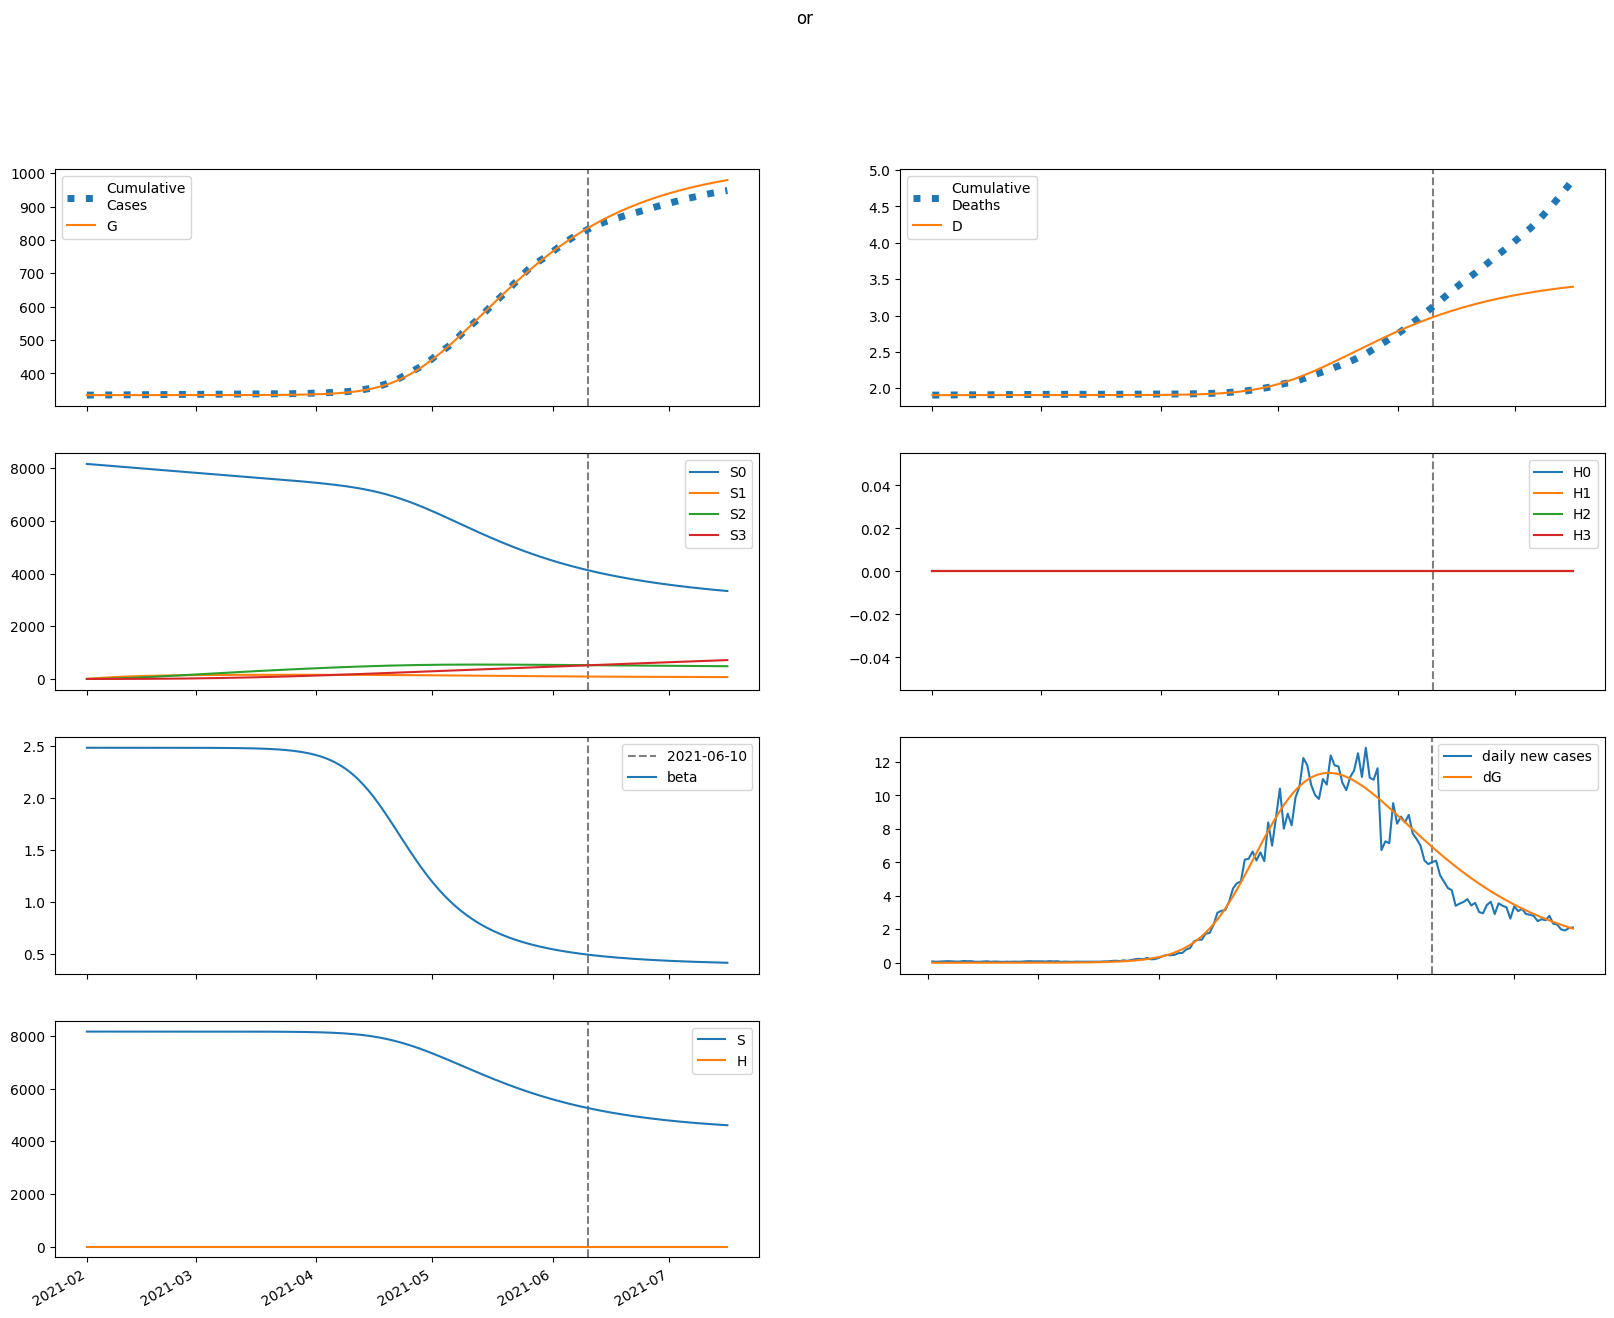

The data file committed next to this chart (first rows):
series, 2021-02-01, 2021-02-02, 2021-02-03, 2021-02-04, 2021-02-05, 2021-02-06, 2021-02-07, 2021-02-08, 2021-02-09, 2021-02-10, 2021-02-11, 2021-02-12, 2021-02-13, 2021-02-14, 2021-02-15, 2021-02-16, 2021-02-17, 2021-02-18, 2021-02-19, 2021-02-20, 2021-02-21, 2021-02-22, 2021-02-23
S, 8166536, 8166536, 8166535, 8166534, 8166534, 8166533, 8166532, 8166531, 8166529, 8166528, 8166526, 8166524, 8166522, 8166519, 8166516, 8166512, 8166507, 8166502, 8166496, 8166489, 8166480, 8166470, 8166459
E, 0.01667, 0.7372, 1.243, 1.656, 2.046, 2.452, 2.903, 3.416, 4.01, 4.701, 5.508, 6.452, 7.556, 8.848, 10.36, 12.13, 14.2, 16.62, 19.45, 22.76, 26.64, 31.16, 36.46
I, 0.2751, 0.2091, 0.1855, 0.1863, 0.2021, 0.2283, 0.2632, 0.3062, 0.3576, 0.4185, 0.49, 0.5738, 0.6721, 0.7872, 0.9219, 1.08, 1.264, 1.48, 1.733, 2.028, 2.374, 2.778, 3.251
A, 1.221, 1.141, 1.183, 1.305, 1.486, 1.718, 2.001, 2.337, 2.735, 3.202, 3.75, 4.393, 5.145, 6.027, 7.059, 8.266, 9.681, 11.34, 13.27, 15.54, 18.19, 21.29, 24.92
IH, 0.0, 0.01303, 0.01634, 0.01686, 0.01716, 0.01805, 0.01973, 0.02222, 0.02548, 0.02953, 0.03441, 0.04021, 0.04705, 0.05508, 0.0645, 0.07554, 0.08846, 0.1036, 0.1213, 0.142, 0.1662, 0.1946, 0.2277
IN, 0.05358, 0.09955, 0.1261, 0.1443, 0.1601, 0.1767, 0.1961, 0.2195, 0.2479, 0.2823, 0.3237, 0.3731, 0.4319, 0.5014, 0.5835, 0.6801, 0.7937, 0.9271, 1.084, 1.267, 1.482, 1.734, 2.029
D, 1906, 1906, 1906, 1906, 1906, 1906, 1906, 1906, 1906, 1906, 1906, 1906, 1906, 1906, 1906, 1906, 1906, 1906, 1906, 1906, 1906, 1906, 1906
R, 0.0, 0.0913, 0.1901, 0.2972, 0.4155, 0.5487, 0.7005, 0.8753, 1.078, 1.313, 1.587, 1.908, 2.282, 2.719, 3.231, 3.829, 4.53, 5.35, 6.311, 7.435, 8.75, 10.29, 12.09
G, 335072, 335072, 335072, 335072, 335072, 335072, 335072, 335072, 335073, 335073, 335073, 335073, 335073, 335074, 335074, 335074, 335075, 335075, 335076, 335077, 335077, 335078, 335080
H, 0.0, 0.0, 0.0, 0.0, 0.0, 0.0, 0.0, 0.0, 0.0, 0.0, 0.0, 0.0, 0.0, 0.0, 0.0, 0.0, 0.0, 0.0, 0.0, 0.0, 0.0, 0.0, 0.0
S0, 8166536, 8154286, 8142054, 8129840, 8117645, 8105467, 8093308, 8081167, 8069044, 8056939, 8044852, 8032783, 8020731, 8008697, 7996681, 7984682, 7972701, 7960736, 7948789, 7936859, 7924946, 7913049, 7901168
E0, 0.01667, 0.7372, 1.242, 1.653, 2.04, 2.444, 2.889, 3.396, 3.982, 4.664, 5.459, 6.387, 7.473, 8.741, 10.22, 11.96, 13.99, 16.36, 19.13, 22.37, 26.15, 30.57, 35.74
I0, 0.2751, 0.2091, 0.1855, 0.1863, 0.2019, 0.228, 0.2627, 0.3053, 0.3562, 0.4164, 0.487, 0.5698, 0.6666, 0.78, 0.9125, 1.067, 1.249, 1.461, 1.708, 1.998, 2.336, 2.732, 3.194
A0, 1.221, 1.141, 1.183, 1.304, 1.485, 1.716, 1.998, 2.333, 2.727, 3.191, 3.734, 4.369, 5.113, 5.983, 7, 8.19, 9.581, 11.21, 13.11, 15.34, 17.94, 20.98, 24.53
IH0, 0.0, 0.01303, 0.01634, 0.01686, 0.01715, 0.01804, 0.01972, 0.02218, 0.02542, 0.02943, 0.03427, 0.04, 0.04675, 0.05468, 0.06396, 0.07482, 0.08753, 0.1024, 0.1198, 0.1401, 0.1639, 0.1916, 0.2241
IN0, 0.05358, 0.09955, 0.1261, 0.1443, 0.1601, 0.1767, 0.196, 0.2193, 0.2476, 0.2818, 0.3228, 0.3718, 0.43, 0.4987, 0.5797, 0.6751, 0.787, 0.9184, 1.072, 1.253, 1.464, 1.711, 2
D0, 1906, 1906, 1906, 1906, 1906, 1906, 1906, 1906, 1906, 1906, 1906, 1906, 1906, 1906, 1906, 1906, 1906, 1906, 1906, 1906, 1906, 1906, 1906
R0, 0.0, 0.0913, 0.1901, 0.2972, 0.4155, 0.5486, 0.7003, 0.8749, 1.077, 1.312, 1.585, 1.904, 2.276, 2.711, 3.219, 3.813, 4.507, 5.319, 6.269, 7.38, 8.678, 10.2, 11.97
G0, 335072, 335072, 335072, 335072, 335072, 335072, 335072, 335072, 335073, 335073, 335073, 335073, 335073, 335074, 335074, 335074, 335075, 335075, 335076, 335077, 335077, 335078, 335079
H0, 0.0, 0.0, 0.0, 0.0, 0.0, 0.0, 0.0, 0.0, 0.0, 0.0, 0.0, 0.0, 0.0, 0.0, 0.0, 0.0, 0.0, 0.0, 0.0, 0.0, 0.0, 0.0, 0.0
S1, 0.0, 12250, 23606, 34133, 43890, 52931, 61309, 69069, 76258, 82914, 89077, 94782, 100061, 104945, 109462, 113638, 117498, 121064, 124358, 127398, 130203, 132790, 135175
E1, 0.0, 0.0, 0.0009792, 0.002697, 0.005171, 0.008524, 0.01292, 0.01856, 0.02566, 0.0345, 0.04538, 0.05867, 0.07482, 0.09433, 0.1178, 0.146, 0.1797, 0.2199, 0.2678, 0.3248, 0.3923, 0.4724, 0.5673
I1, 0.0, 0.0, 0.0, 3.6003106912425237e-05, 0.0001264, 0.0002859, 0.0005301, 0.0008768, 0.001347, 0.001964, 0.002757, 0.003757, 0.005005, 0.006544, 0.008427, 0.01072, 0.01349, 0.01683, 0.02084, 0.02564, 0.03137, 0.0382, 0.04632
A1, 0.0, 0.0, 0.0, 0.0001599, 0.0005892, 0.001393, 0.00269, 0.004615, 0.007329, 0.01102, 0.01589, 0.02221, 0.03027, 0.04041, 0.05305, 0.06865, 0.08778, 0.1111, 0.1394, 0.1736, 0.2147, 0.2641, 0.3231
IH1, 0.0, 0.0, 0.0, 0.0, 1.705027254693928e-06, 6.830024291212164e-06, 1.691741130654392e-05, 3.346584891598756e-05, 5.806230983778539e-05, 9.247379283302453e-05, 0.0001387, 0.0001991, 0.0002764, 0.0003736, 0.0004945, 0.0006435, 0.0008256, 0.001047, 0.001314, 0.001637, 0.002023, 0.002486, 0.003037
IN1, 0.0, 0.0, 0.0, 0.0, 7.013666969465102e-06, 3.0645627645813444e-05, 8.199328737136249e-05, 0.0001736, 0.0003197, 0.0005366, 0.0008429, 0.00126, 0.001813, 0.00253, 0.003445, 0.004597, 0.006031, 0.007802, 0.009971, 0.01261, 0.01581, 0.01968, 0.02432
D1, 0.0, 0.0, 0.0, 0.0, 0.0, 1.0433807048608311e-08, 5.222971112910233e-08, 1.557547456108004e-07, 3.605469032411328e-07, 7.158555565052796e-07, 1.2817431156727478e-06, 2.1305980015209365e-06, 3.3490230942938664e-06, 5.040132150787991e-06, 7.326318958107329e-06, 1.0352578561486051e-05, 1.4290469272994374e-05, 1.934281467009935e-05, 2.5749258953667205e-05, 3.379280757225996e-05, 4.380750802542204e-05, 5.618745327091926e-05, 7.139732238913254e-05
R1, 0.0, 0.0, 0.0, 0.0, 1.0953431041708018e-05, 5.316846604113634e-05, 0.0001564, 0.0003608, 0.0007183, 0.001295, 0.002172, 0.00345, 0.00525, 0.00772, 0.01104, 0.01541, 0.02108, 0.02837, 0.03761, 0.04924, 0.06374, 0.08171, 0.1038
G1, 0.0, 0.0, 0.0, 3.6003106912425237e-05, 0.0001351, 0.0003253, 0.0006387, 0.001114, 0.001796, 0.002739, 0.004008, 0.005676, 0.007833, 0.01058, 0.01405, 0.01838, 0.02375, 0.03036, 0.03844, 0.04829, 0.06023, 0.07466, 0.09203
H1, 0.0, 0.0, 0.0, 0.0, 0.0, 0.0, 0.0, 0.0, 0.0, 0.0, 0.0, 0.0, 0.0, 0.0, 0.0, 0.0, 0.0, 0.0, 0.0, 0.0, 0.0, 0.0, 0.0
S2, 0.0, 0.0, 875, 2551, 4958, 8034, 11720, 15959, 20703, 25903, 31517, 37505, 43828, 50454, 57349, 64485, 71834, 79372, 87075, 94921, 102890, 110966, 119130
E2, 0.0, 0.0, 0.0, 2.4819984197272167e-05, 9.869243772875869e-05, 0.0002524, 0.0005261, 0.0009708, 0.001651, 0.002648, 0.004063, 0.006021, 0.008678, 0.01223, 0.01691, 0.02301, 0.0309, 0.04102, 0.0539, 0.0702, 0.09072, 0.1164, 0.1485
I2, 0.0, 0.0, 0.0, 0.0, 9.125574793488881e-07, 4.320197263682062e-06, 1.2555029941203421e-05, 2.885712421614502e-05, 5.756369105578168e-05, 0.0001043, 0.0001764, 0.0002831, 0.0004359, 0.0006494, 0.0009417, 0.001335, 0.001858, 0.002544, 0.003436, 0.004586, 0.006057, 0.007926, 0.01029
A2, 0.0, 0.0, 0.0, 0.0, 4.052506149874486e-06, 1.9888973711500532e-05, 5.974182872635635e-05, 0.0001415, 0.0002904, 0.0005401, 0.0009355, 0.001535, 0.002413, 0.003664, 0.00541, 0.0078, 0.01102, 0.01531, 0.02096, 0.02833, 0.03785, 0.05007, 0.06565
IH2, 0.0, 0.0, 0.0, 0.0, 0.0, 4.321669731307739e-08, 2.2595405608639972e-07, 7.062522158953986e-07, 1.7156622274174416e-06, 3.574024851869471e-06, 6.707496930815326e-06, 1.1670734432141207e-05, 1.9174449525551775e-05, 3.0119662659832606e-05, 4.564005105907103e-05, 6.71539421311857e-05, 9.642774007889335e-05, 0.0001357, 0.0001875, 0.0002554, 0.0003434, 0.0004566, 0.000601
IN2, 0.0, 0.0, 0.0, 0.0, 0.0, 1.7777283127859052e-07, 9.941052573274998e-07, 3.298587522125446e-06, 8.451215214208231e-06, 1.846355782031757e-05, 3.6163963813833416e-05, 6.539388122803636e-05, 0.0001112, 0.0001803, 0.0002812, 0.0004247, 0.0006244, 0.0008976, 0.001266, 0.001755, 0.002399, 0.003238, 0.004321
D2, 0.0, 0.0, 0.0, 0.0, 0.0, 0.0, 2.644618611235649e-10, 1.6471734961226925e-09, 5.9690395120577e-09, 1.6467926607368414e-08, 3.83389469026018e-08, 7.938505250741961e-08, 1.5080337784226581e-07, 2.6814021575034954e-07, 4.524555970421751e-07, 7.31747018999217e-07, 1.1426913442710019e-06, 1.7327748349288306e-06, 2.562894263332503e-06, 3.7105275887940866e-06, 5.273591340608305e-06, 7.375124174167488e-06, 1.0168962711577088e-05
R2, 0.0, 0.0, 0.0, 0.0, 0.0, 2.776325789314945e-07, 1.6870700508652034e-06, 6.0341409981636606e-06, 1.6553091291011824e-05, 3.8504204430620296e-05, 7.991513458627256e-05, 0.0001525, 0.0002728, 0.0004634, 0.0007552, 0.001189, 0.001817, 0.002709, 0.003953, 0.005663, 0.007981, 0.01109, 0.01521
G2, 0.0, 0.0, 0.0, 0.0, 9.125574793488881e-07, 4.54118679227373e-06, 1.3822220260791076e-05, 3.316470400264105e-05, 6.885945780184018e-05, 0.0001296, 0.0002269, 0.0003763, 0.0005977, 0.0009167, 0.001366, 0.001988, 0.002834, 0.00397, 0.005478, 0.00746, 0.01004, 0.01338, 0.01766
H2, 0.0, 0.0, 0.0, 0.0, 0.0, 0.0, 0.0, 0.0, 0.0, 0.0, 0.0, 0.0, 0.0, 0.0, 0.0, 0.0, 0.0, 0.0, 0.0, 0.0, 0.0, 0.0, 0.0
S3, 0.0, 0.0, 0.0, 10.42, 40.78, 99.81, 195.5, 335, 525, 771.4, 1080, 1455, 1901, 2423, 3024, 3707, 4474, 5329, 6274, 7311, 8441, 9666, 10987
E3, 0.0, 0.0, 0.0, 0.0, 1.8397221172908154e-07, 9.625001381480022e-07, 3.071057549738645e-06, 7.698305509259563e-06, 1.6648629973433354e-05, 3.255084204873858e-05, 5.9127367677934436e-05, 0.0001015, 0.0001668, 0.0002645, 0.0004072, 0.0006116, 0.0008996, 0.0013, 0.001849, 0.002594, 0.003597, 0.004933, 0.006703
I3, 0.0, 0.0, 0.0, 0.0, 0.0, 6.764114613102049e-09, 4.051436847867004e-08, 1.4361691592492559e-07, 3.918818643038205e-07, 9.091027023690733e-07, 1.8857480789638745e-06, 3.603024395523684e-06, 6.463837905928601e-06, 1.1032533983655164e-05, 1.808571221138486e-05, 2.8676935528889496e-05, 4.4218793503519635e-05, 6.658656879666227e-05, 9.824872116229039e-05, 0.0001424, 0.0002033, 0.0002863, 0.0003984
A3, 0.0, 0.0, 0.0, 0.0, 0.0, 3.0038235057379825e-08, 1.8513346069933732e-07, 6.738799740117877e-07, 1.8846612619978128e-06, 4.473865907371696e-06, 9.482135652755332e-06, 1.848660164046199e-05, 3.3799207814398556e-05, 5.872372227413488e-05, 9.788706292881386e-05, 0.0001577, 0.0002467, 0.0003767, 0.0005631, 0.0008264, 0.001193, 0.001699, 0.002388
IH3, 0.0, 0.0, 0.0, 0.0, 0.0, 0.0, 3.203334589224645e-10, 2.076989824998831e-09, 7.827894506627722e-09, 2.242745605106839e-08, 5.4137466269521344e-08, 1.1606134443784955e-07, 2.279925384996925e-07, 4.187943615130239e-07, 7.294581478769392e-07, 1.217021183670327e-06, 1.9595675571403565e-06, 3.0625860763522543e-06, 4.667021973072089e-06, 6.959435749807511e-06, 1.018477612610672e-05, 1.4662388048996612e-05, 2.080601529332243e-05
IN3, 0.0, 0.0, 0.0, 0.0, 0.0, 0.0, 1.317698701808908e-09, 9.022859107933027e-09, 3.5717726697398874e-08, 1.069812850794681e-07, 2.6887190515637216e-07, 5.980046604398028e-07, 1.2148835498438044e-06, 2.3013699621042856e-06, 4.123409201257735e-06, 7.060425201778838e-06, 1.1643142101219474e-05, 1.860201535955672e-05, 2.892897255872513e-05, 4.395579593684143e-05, 6.545325000912209e-05, 9.575599795910062e-05, 0.0001379
D3, 0.0, 0.0, 0.0, 0.0, 0.0, 0.0, 0.0, 1.9602604547281985e-12, 1.4670269057992857e-11, 6.257257716137632e-11, 1.998159839067992e-10, 5.311068038052327e-10, 1.241336901495943e-09, 2.6365229014142965e-09, 5.199308656916136e-09, 9.663181914091394e-09, 1.711066650386973e-08, 2.9102116924165487e-08, 4.7843419799203695e-08, 7.640296723435054e-08, 1.1899079659647603e-07, 1.8131589353584778e-07, 2.7104145502108843e-07
R3, 0.0, 0.0, 0.0, 0.0, 0.0, 0.0, 2.0578852584317687e-09, 1.5088554790295412e-08, 6.357581949574842e-08, 2.0168088463399658e-07, 5.345953691031529e-07, 1.2494800343736553e-06, 2.658982322448754e-06, 5.2611597545681025e-06, 9.820683402502192e-06, 1.7477499063690844e-05, 2.989073953893447e-05, 4.9427679713190585e-05, 7.940999303792019e-05, 0.0001244, 0.0001908, 0.0002869, 0.0004242
G3, 0.0, 0.0, 0.0, 0.0, 0.0, 6.764114613102049e-09, 4.215240063940141e-08, 1.5506611219739992e-07, 4.381100583559016e-07, 1.050230988104054e-06, 2.2470292670467675e-06, 4.4209678634557415e-06, 8.1543079606124e-06, 1.4288319674942272e-05, 2.401319205826541e-05, 3.898414279709391e-05, 6.147055232863487e-05, 9.454657400885153e-05, 0.0001423, 0.0002103, 0.0003057, 0.0004379, 0.0006193
H3, 0.0, 0.0, 0.0, 0.0, 0.0, 0.0, 0.0, 0.0, 0.0, 0.0, 0.0, 0.0, 0.0, 0.0, 0.0, 0.0, 0.0, 0.0, 0.0, 0.0, 0.0, 0.0, 0.0
beta, 2.486, 2.486, 2.486, 2.486, 2.486, 2.486, 2.486, 2.486, 2.486, 2.486, 2.486, 2.486, 2.486, 2.486, 2.486, 2.486, 2.486, 2.486, 2.486, 2.486, 2.486, 2.486, 2.486
